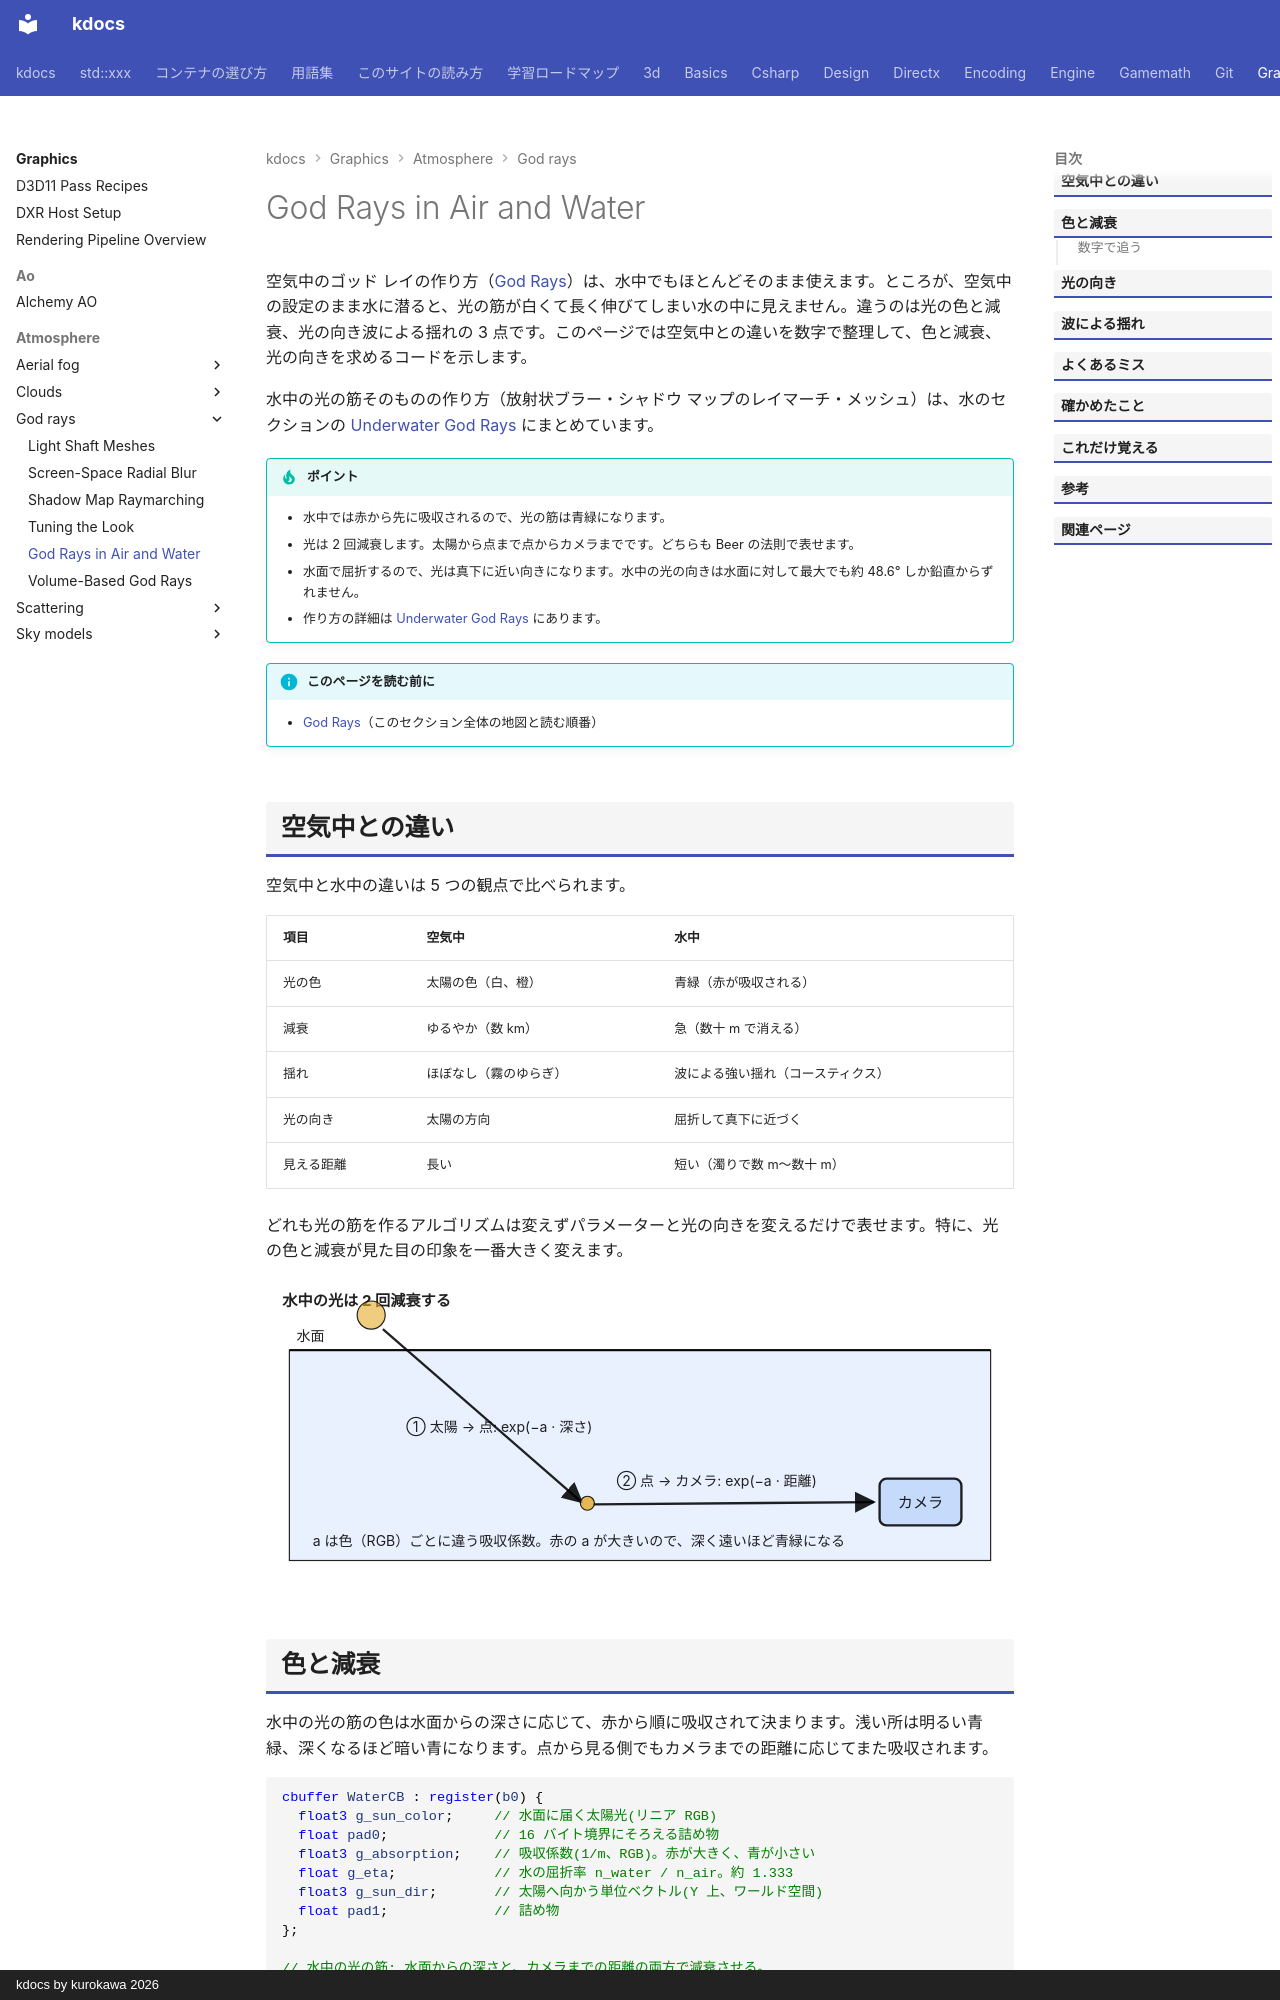

repository: qwzxdf/kdocs · page: graphics/atmosphere/god-rays/underwater/index.html · generator: mkdocs · copyright: kdocs by kurokawa 2026

---
title: God Rays in Air and Water
tags:
  - 描画
---

# God Rays in Air and Water

空気中のゴッド レイの作り方（[God Rays](index.md)）は、水中でもほとんどそのまま使えます。ところが、空気中の設定のまま水に潜ると、光の筋が白くて長く伸びてしまい水の中に見えません。違うのは光の色と減衰、光の向き波による揺れの 3 点です。このページでは空気中との違いを数字で整理して、色と減衰、光の向きを求めるコードを示します。

水中の光の筋そのものの作り方（放射状ブラー・シャドウ マップのレイマーチ・メッシュ）は、水のセクションの [Underwater God Rays](../../water/underwater/god-rays.md) にまとめています。

!!! tip "ポイント"
    - 水中では赤から先に吸収されるので、光の筋は青緑になります。
    - 光は 2 回減衰します。太陽から点まで点からカメラまでです。どちらも Beer の法則で表せます。
    - 水面で屈折するので、光は真下に近い向きになります。水中の光の向きは水面に対して最大でも約 48.6° しか鉛直からずれません。
    - 作り方の詳細は [Underwater God Rays](../../water/underwater/god-rays.md) にあります。

!!! info "このページを読む前に"
    - [God Rays](index.md)（このセクション全体の地図と読む順番）
